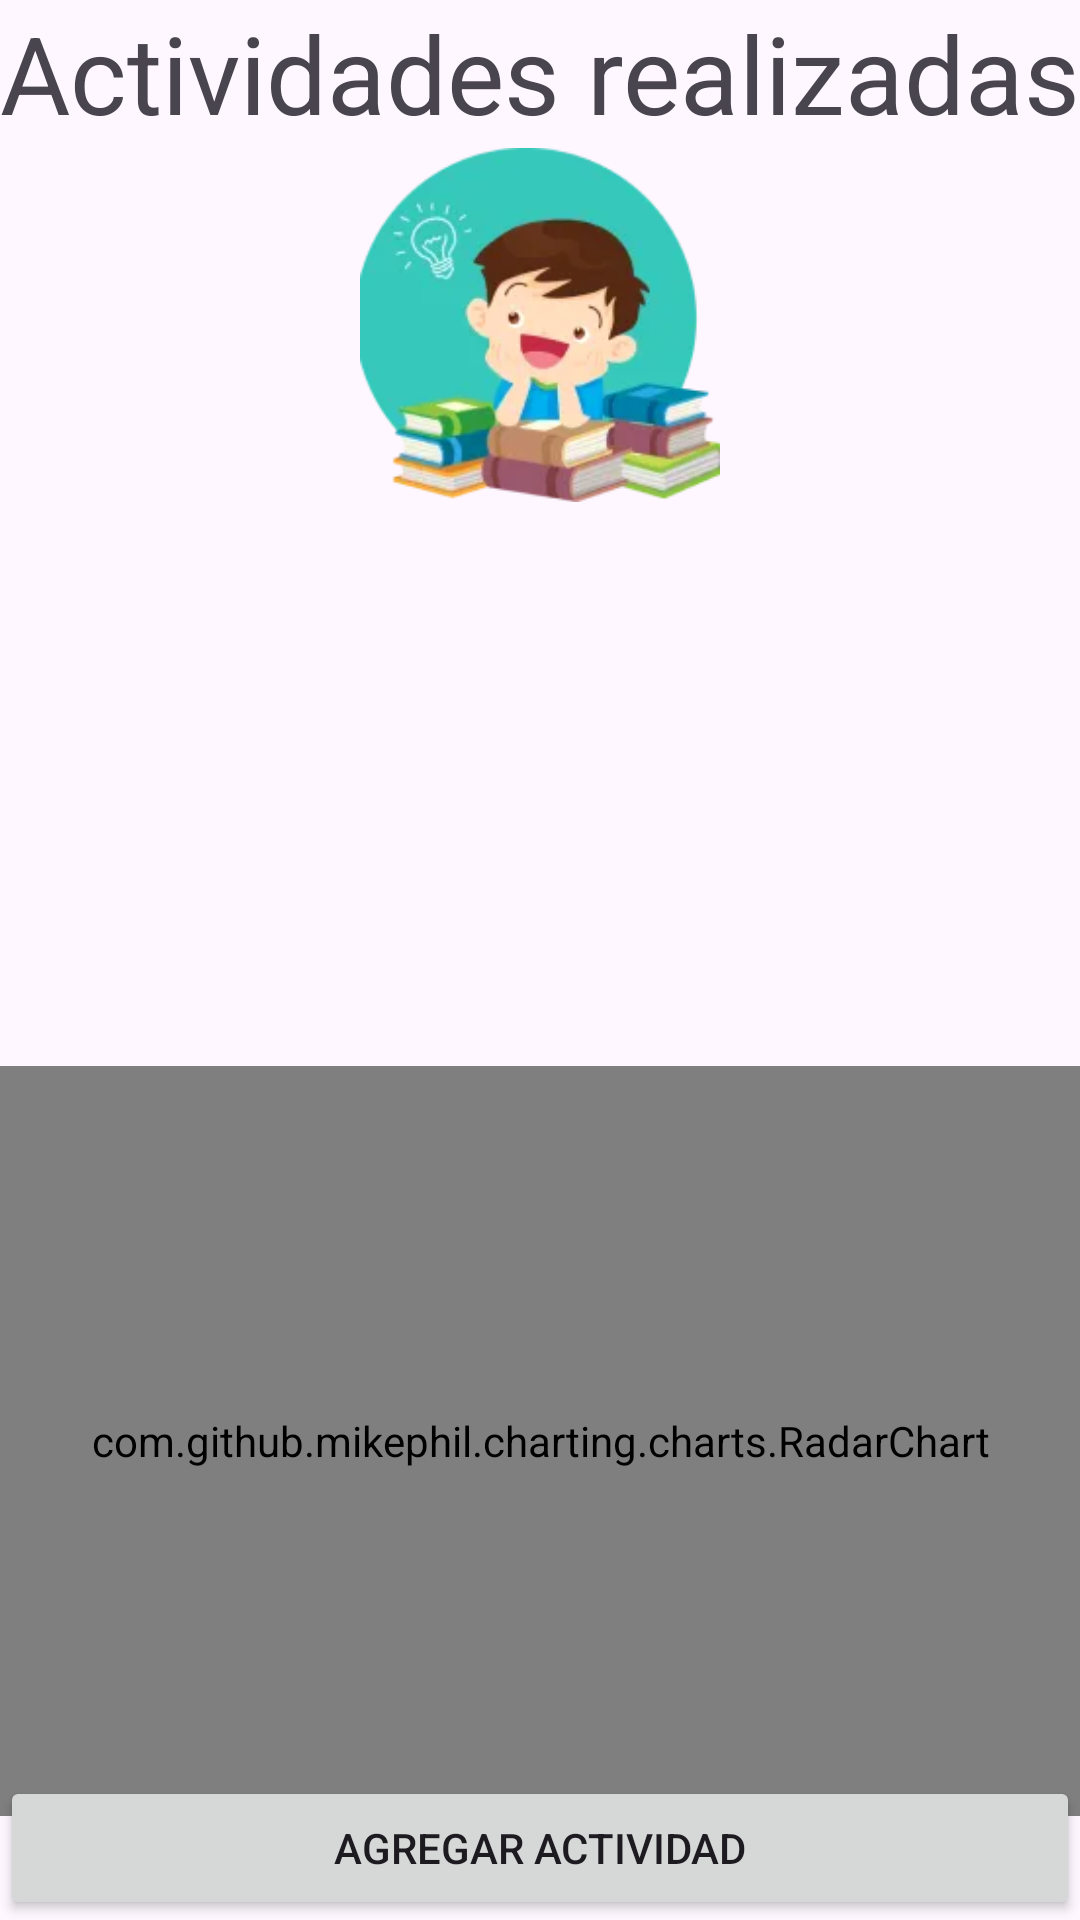

Android layout source for this screen:
<!-- AndroidManifest.xml: application theme Theme.ClonacionDeVoces -->
<!-- res/layout/fragment_learning.xml -->
<?xml version="1.0" encoding="utf-8"?>
<androidx.constraintlayout.widget.ConstraintLayout
    xmlns:android="http://schemas.android.com/apk/res/android"
    xmlns:app="http://schemas.android.com/apk/res-auto"
    xmlns:tools="http://schemas.android.com/tools"
    android:orientation="vertical"
    android:layout_width="match_parent"
    android:layout_height="match_parent"
    tools:context=".learning.LearningFragment">

    <ProgressBar
        android:id="@+id/progressBar"
        android:layout_width="wrap_content"
        android:layout_height="wrap_content"
        android:layout_gravity="center_horizontal"
        android:visibility="gone"
        app:layout_constraintTop_toTopOf="parent"
        app:layout_constraintEnd_toEndOf="parent"
        app:layout_constraintStart_toStartOf="parent"
        app:layout_constraintBottom_toBottomOf="parent"
        />

    <TextView
        android:id="@+id/tvTitle"
        android:layout_width="wrap_content"
        android:layout_height="wrap_content"
        android:layout_gravity="center_horizontal"
        android:text="Actividades realizadas"
        android:textSize="36sp"
        app:layout_constraintEnd_toEndOf="parent"
        app:layout_constraintStart_toStartOf="parent"
        app:layout_constraintTop_toTopOf="parent" />

    <ImageView
        android:id="@+id/imageView2"
        android:layout_width="120dp"
        android:layout_height="120dp"
        android:layout_gravity="center_horizontal"
        android:src="@drawable/boy"
        app:layout_constraintEnd_toEndOf="parent"
        app:layout_constraintStart_toStartOf="parent"
        app:layout_constraintTop_toBottomOf="@+id/tvTitle" />


    <androidx.recyclerview.widget.RecyclerView
        android:id="@+id/rvLearning"
        android:layout_width="match_parent"
        android:layout_height="200dp"
        app:layout_constraintEnd_toEndOf="parent"
        app:layout_constraintStart_toStartOf="parent"
        app:layout_constraintTop_toBottomOf="@+id/imageView2" />

    <com.github.mikephil.charting.charts.RadarChart
        android:id="@+id/chartRadar"
        android:layout_width="match_parent"
        android:layout_height="250dp"
        app:layout_constraintEnd_toEndOf="parent"
        app:layout_constraintStart_toStartOf="parent"
        app:layout_constraintTop_toBottomOf="@id/rvLearning"
        app:layout_constraintBottom_toTopOf="@+id/btnAddActivity" />

    <Button
        android:id="@+id/btnAddActivity"
        android:layout_width="match_parent"
        android:layout_height="wrap_content"
        android:layout_gravity="bottom"
        android:text="Agregar actividad"
        app:layout_constraintBottom_toBottomOf="parent"
        app:layout_constraintEnd_toEndOf="parent"
        app:layout_constraintStart_toStartOf="parent" />
</androidx.constraintlayout.widget.ConstraintLayout>
<!-- resources referenced by this layout -->
<resources>
  <!-- drawable boy: webp bitmap (drawable, 6930 bytes) -->
  <style name="Theme.ClonacionDeVoces" parent="Base.Theme.ClonacionDeVoces" />
  <style name="Base.Theme.ClonacionDeVoces" parent="Theme.Material3.DayNight.NoActionBar">
          
          
      </style>
</resources>
